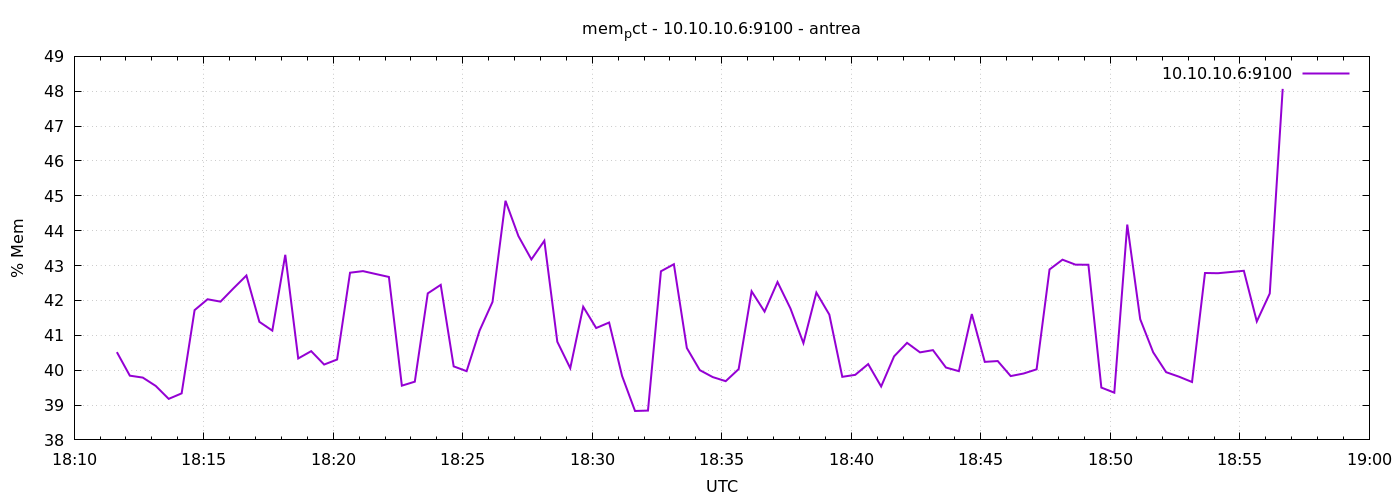

The file beside this chart, header and first rows:
1777227099	40.51780806886818
1777227129	39.84
1777227159	39.79
1777227189	39.55
1777227219	39.18
1777227249	39.33
1777227279	41.72
1777227309	42.03
1777227339	41.97
1777227369	42.35
1777227399	42.71
1777227429	41.39
1777227459	41.13
1777227489	43.31
1777227519	40.34
1777227549	40.55
1777227579	40.16
1777227609	40.31
1777227639	42.8
1777227669	42.84
1777227699	42.76
1777227729	42.67
1777227759	39.56
1777227789	39.67
1777227819	42.2
1777227849	42.45
1777227879	40.11
1777227909	39.97
1777227939	41.13
1777227969	41.96
1777227999	44.86
1777228029	43.84
1777228059	43.18
1777228089	43.71
1777228119	40.82
1777228149	40.06
1777228179	41.82
1777228209	41.21
1777228239	41.37
1777228269	39.83
1777228299	38.83
1777228329	38.84
1777228359	42.84
1777228389	43.04
1777228419	40.64
1777228449	40
1777228479	39.8
1777228509	39.68
1777228539	40.03
1777228569	42.26
1777228599	41.68
1777228629	42.53
1777228659	41.77
1777228689	40.78
1777228719	42.23
1777228749	41.59
1777228779	39.81
1777228809	39.87
1777228839	40.17
1777228869	39.53
1777228899	40.4
... 30 more rows
